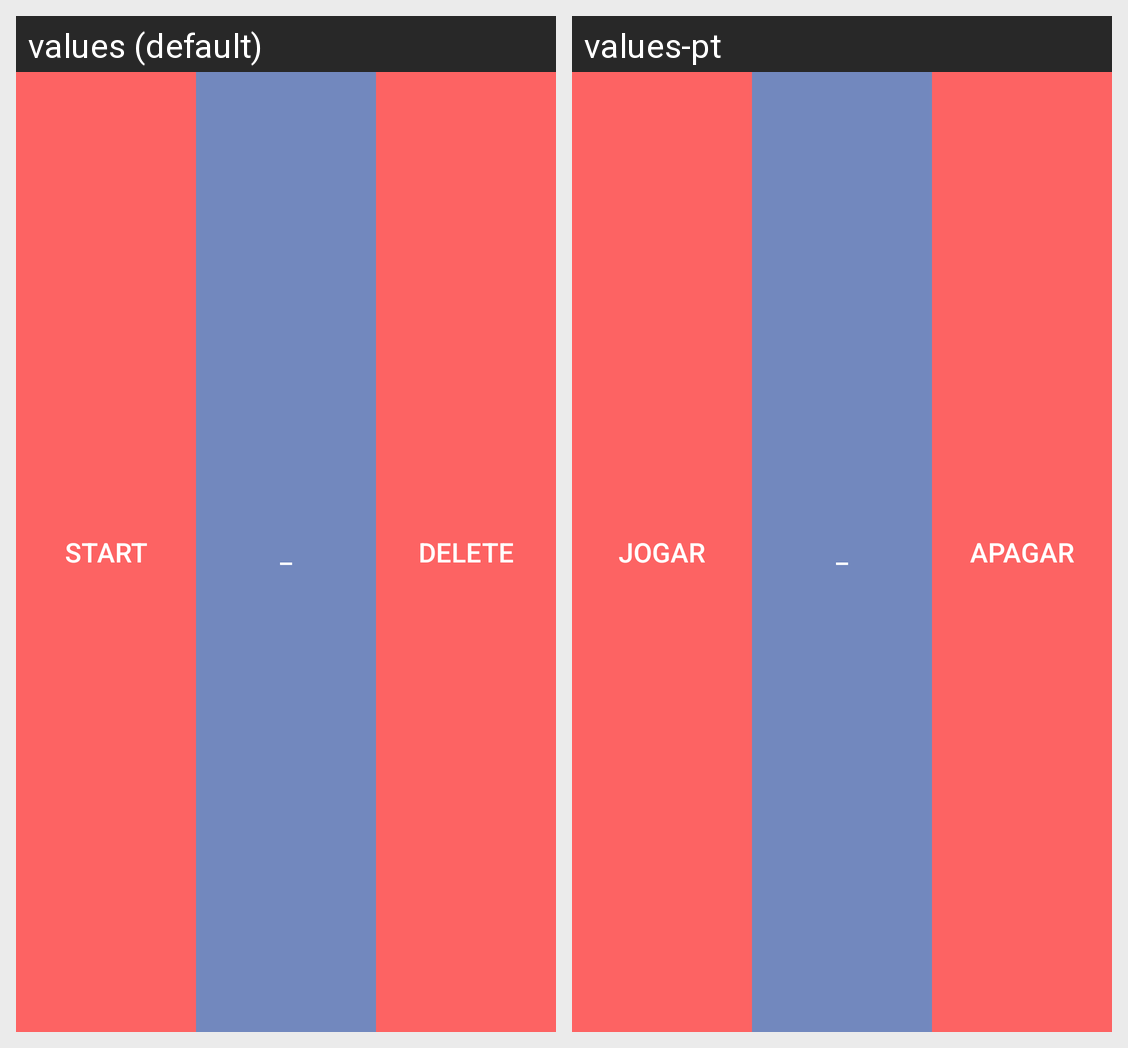

Translations of the strings shown on this Android screen, per locale in the grid:
Android screen res/layout/multi_buttons_lay.xml rendered under 2 locales, left to right: values (default), values-pt. Device: Nexus 5 (rendered at 1080×1920; each locale shown at half size, 540×960, under a caption strip naming it); theme AppTheme.
Strings drawn on this screen, with the default value and each locale's value (text and hints the layout hard-codes, and strings that could not be matched under every locale, appear in the picture but are not listed):

start
  values: Start
  values-pt: Jogar

delete
  values: Delete
  values-pt: Apagar
